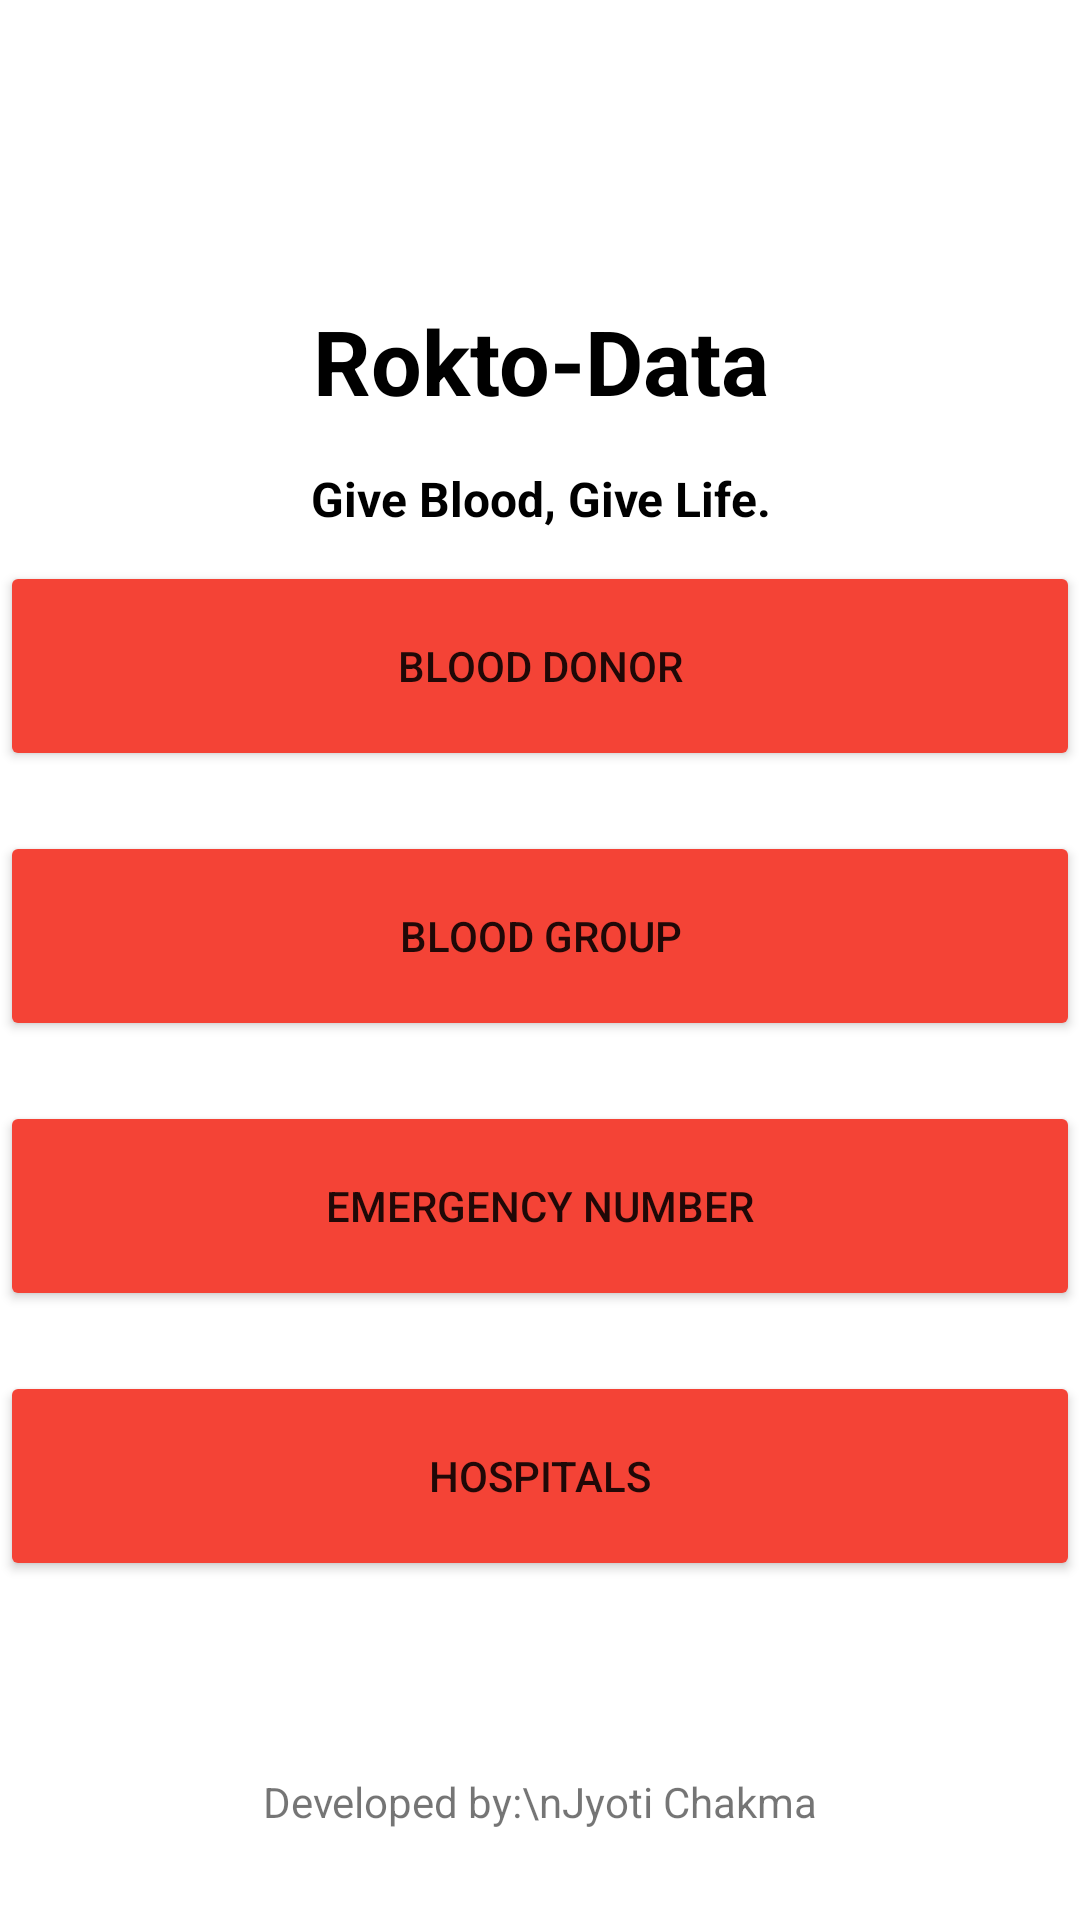

Android layout source for this screen:
<!-- AndroidManifest.xml: application theme Theme.Unmesh -->
<!-- res/layout/activity_main.xml -->
<?xml version="1.0" encoding="utf-8"?>
<LinearLayout xmlns:android="http://schemas.android.com/apk/res/android"
    xmlns:tools="http://schemas.android.com/tools"
    android:layout_width="match_parent"
    android:layout_height="match_parent"
    android:layout_marginTop="40dp"
    android:gravity="center_horizontal"
    android:orientation="vertical"
    tools:context=".MainActivity">

    <LinearLayout
        android:layout_width="match_parent"
        android:layout_height="wrap_content"
        android:gravity="center"
        android:orientation="vertical">

        <ImageView
            android:layout_width="wrap_content"
            android:layout_height="100dp"
            android:src="@drawable/logo" />

        <TextView
            android:id="@+id/textView2"
            android:layout_width="match_parent"
            android:layout_height="wrap_content"
            android:gravity="center"
            android:paddingBottom="15dp"
            android:text="Rokto-Data"
            android:textColor="@color/black"
            android:textSize="30sp"
            android:textStyle="bold" />

        <TextView
            android:id="@+id/textView3"
            android:layout_width="match_parent"
            android:layout_height="wrap_content"
            android:layout_marginHorizontal="5dp"
            android:gravity="center"
            android:paddingHorizontal="10dp"
            android:text="Give Blood, Give Life."
            android:textColor="@color/black"
            android:textSize="16sp"
            android:textStyle="bold" />

        <Button
            android:id="@+id/recyclerviewbtn"
            android:layout_width="360dp"
            android:layout_height="70dp"
            android:layout_gravity="center"
            android:layout_marginVertical="10dp"
            android:backgroundTint="#F44336"
            android:text="BLOOD DONOR" />

        <Button
            android:id="@+id/groupList"
            android:layout_width="360dp"
            android:layout_height="70dp"
            android:layout_gravity="center"
            android:layout_marginVertical="10dp"
            android:backgroundTint="#F44336"
            android:text="Blood Group" />

        <Button
            android:id="@+id/frequency"
            android:layout_width="360dp"
            android:layout_height="70dp"
            android:layout_gravity="center"
            android:layout_marginVertical="10dp"
            android:backgroundTint="#F44336"
            android:text="EMERGENCY NUMBER" />

        <Button
            android:layout_width="360dp"
            android:layout_height="70dp"
            android:layout_gravity="center"
            android:layout_marginVertical="10dp"
            android:backgroundTint="#F44336"
            android:text="HOSPITALS" />

    </LinearLayout>

    <LinearLayout
        android:layout_width="wrap_content"
        android:layout_height="match_parent"
        android:layout_marginVertical="30dp"
        android:gravity="center|bottom">

        <TextView
            android:layout_width="match_parent"
            android:layout_height="match_parent"
            android:gravity="bottom"
            android:text="Developed by:\nJyoti Chakma" />

    </LinearLayout>

</LinearLayout>
<!-- resources referenced by this layout -->
<resources>
  <style name="Theme.Unmesh" parent="Theme.MaterialComponents.DayNight.DarkActionBar">
          
          <item name="colorPrimary">#F44336</item>
          <item name="colorPrimaryVariant">@color/purple_700</item>
          <item name="colorOnPrimary">@color/white</item>
          
          <item name="colorSecondary">@color/teal_200</item>
          <item name="colorSecondaryVariant">@color/teal_700</item>
          <item name="colorOnSecondary">@color/black</item>
          
          <item name="android:statusBarColor" tools:targetApi="l">?attr/colorPrimaryVariant</item>
          
      </style>
  <!-- not gathered from this repository: default colours our renderer supplied (Android Studio template values) -->
  <color name="purple_700">#FF3700B3</color>
  <color name="teal_200">#FF03DAC5</color>
  <color name="teal_700">#FF018786</color>
  <color name="black">#FF000000</color>
  <color name="white">#FFFFFFFF</color>
</resources>
